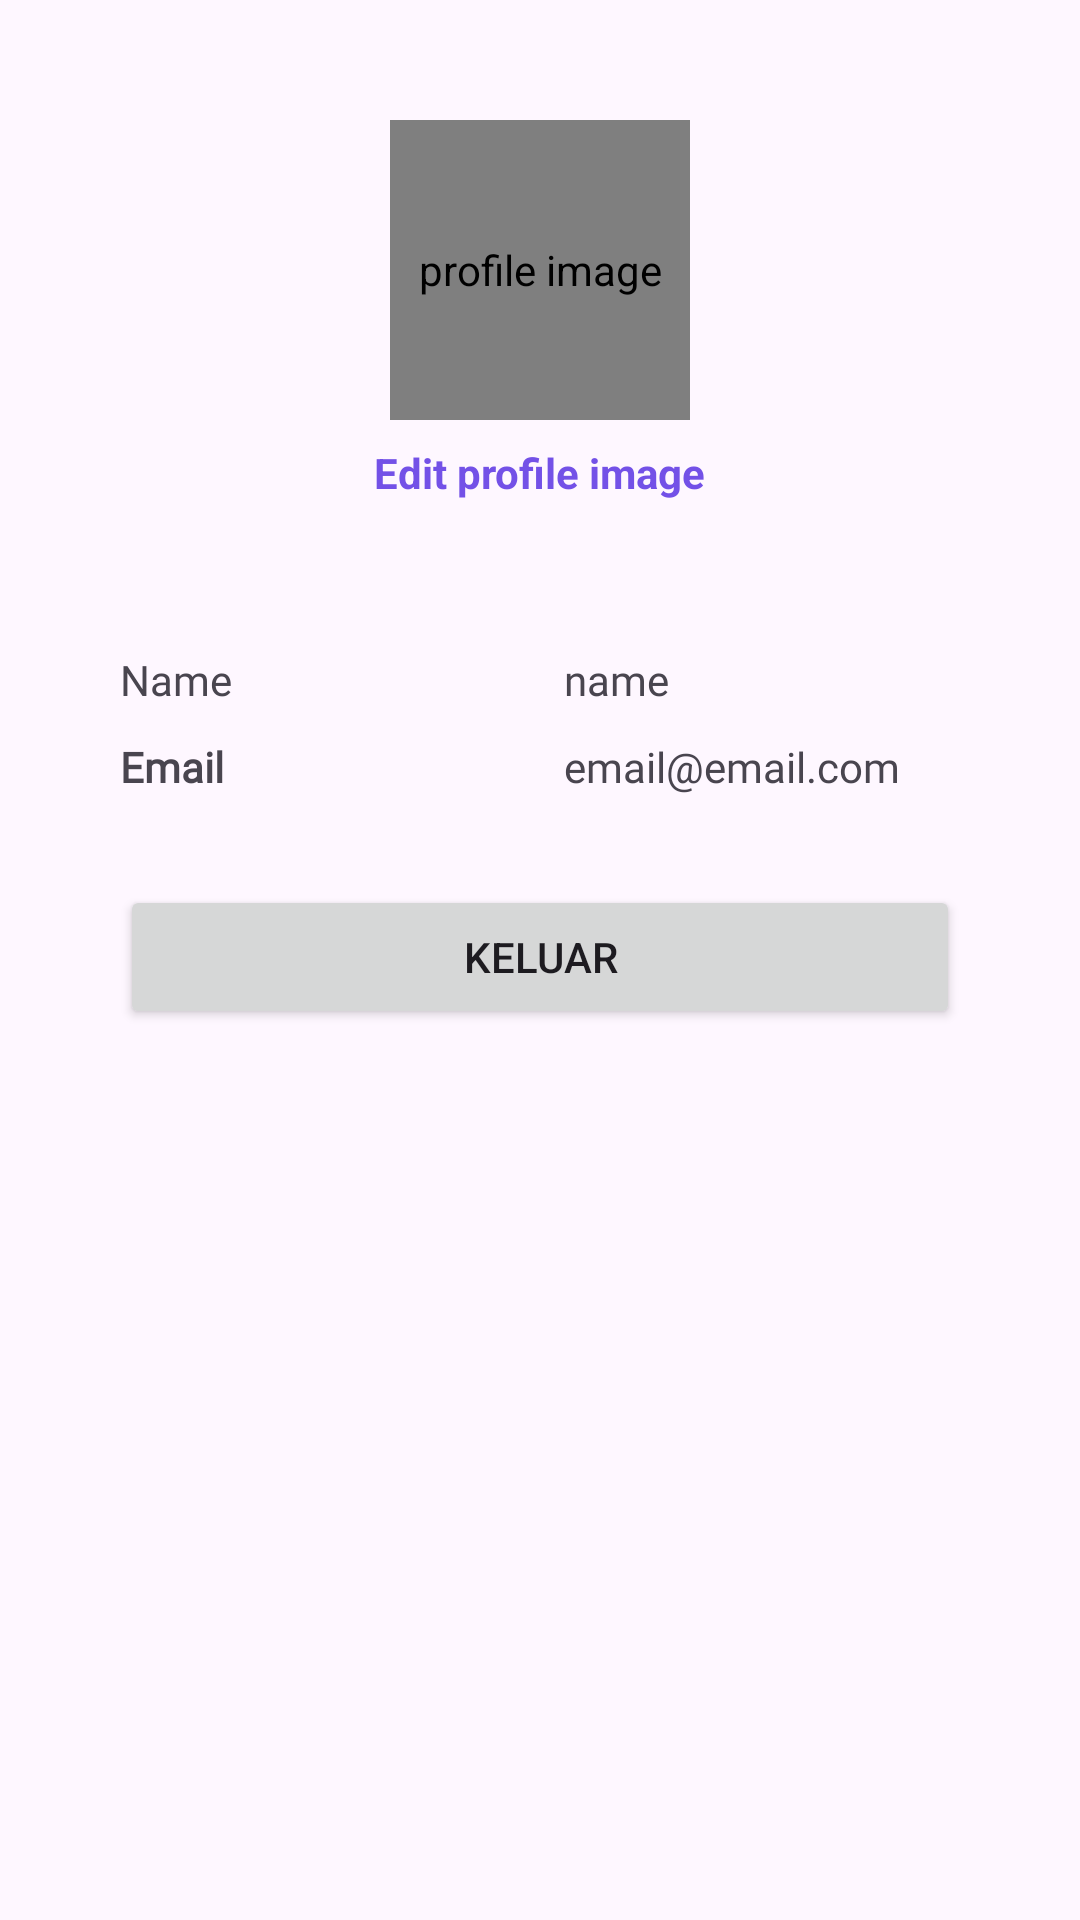

Produce the Android XML layout that renders to this screen, including the resource entries it uses.
<!-- AndroidManifest.xml: application theme Theme.TravelEase -->
<!-- res/layout/fragment_profile.xml -->
<?xml version="1.0" encoding="utf-8"?>
<LinearLayout xmlns:android="http://schemas.android.com/apk/res/android"
    android:layout_width="match_parent"
    android:layout_height="match_parent"
    xmlns:tools="http://schemas.android.com/tools"
    android:orientation="vertical"
    android:padding="40dp"
    android:layout_marginTop="80dp"
    android:gravity="center_horizontal"
    tools:context=".ui.profile.ProfileFragment">

    <de.hdodenhof.circleimageview.CircleImageView
        android:id="@+id/profile_image"
        android:layout_width="100dp"
        android:layout_height="100dp"
        android:layout_marginBottom="8dp"
        android:scaleType="centerCrop"
        android:layout_gravity="center_horizontal"
        android:src="@drawable/image_sample"
        android:contentDescription="profile image" />

    <TextView
        android:id="@+id/edit_profile_image"
        android:layout_width="wrap_content"
        android:layout_height="wrap_content"
        android:text="Edit profile image"
        android:textColor="@color/purple"
        android:textStyle="bold"
        android:layout_marginBottom="50dp"
        android:layout_gravity="center_horizontal"
        android:clickable="true"
        android:focusable="true" />

    <LinearLayout
        android:layout_width="match_parent"
        android:layout_height="wrap_content"
        android:orientation="horizontal"
        android:layout_marginBottom="10dp">

        <TextView
            android:id="@+id/name_label"
            android:layout_width="0dp"
            android:layout_height="wrap_content"
            android:layout_weight="1"
            android:text="Name"
            android:fontFamily="@font/inter_semibold"
            android:paddingEnd="8dp" />

        <TextView
            android:id="@+id/name_value"
            android:layout_width="0dp"
            android:layout_height="wrap_content"
            android:layout_weight="1"
            android:text="name"
            android:fontFamily="@font/inter"
            android:paddingStart="8dp" />
    </LinearLayout>

    <LinearLayout
        android:layout_width="match_parent"
        android:layout_height="wrap_content"
        android:orientation="horizontal"
        android:layout_marginBottom="10dp">

        <TextView
            android:id="@+id/email_label"
            android:layout_width="0dp"
            android:layout_height="wrap_content"
            android:layout_weight="1"
            android:text="Email"
            android:fontFamily="@font/inter_semibold"
            android:textStyle="bold"
            android:paddingEnd="8dp" />

        <TextView
            android:id="@+id/email_value"
            android:layout_width="0dp"
            android:layout_height="wrap_content"
            android:layout_weight="1"
            android:text="email@email.com"
            android:fontFamily="@font/inter"
            android:paddingStart="8dp" />
    </LinearLayout>

    <LinearLayout
        android:layout_width="match_parent"
        android:layout_height="wrap_content"
        android:orientation="horizontal"
        android:layout_marginBottom="10dp"/>

    <LinearLayout
        android:layout_width="match_parent"
        android:layout_height="wrap_content"
        android:orientation="horizontal"
        android:layout_marginBottom="10dp"/>

    <Button
        android:id="@+id/logoutButton"
        android:layout_width="match_parent"
        android:layout_height="wrap_content"
        android:text="Keluar" />
</LinearLayout>
<!-- resources referenced by this layout -->
<resources>
  <color name="purple">#7351E7</color>
  <!-- drawable image_sample: jpg bitmap (drawable, 72857 bytes) -->
  <style name="Theme.TravelEase" parent="Base.Theme.TravelEase" />
  <style name="Base.Theme.TravelEase" parent="Theme.Material3.DayNight.NoActionBar">
          
          <item name="colorPrimary">@color/my_light_primary</item>
          <item name="colorPrimaryVariant">@color/my_light_primary_variant</item>
          <item name="colorOnPrimary">@color/my_light_on_primary</item>
          <item name="colorSecondary">@color/my_light_secondary</item>
          <item name="colorSecondaryVariant">@color/my_light_secondary_variant</item>
          <item name="colorOnSecondary">@color/my_light_on_secondary</item>
          <item name="colorSurface">@color/my_light_surface</item>
          <item name="colorOnSurface">@color/my_light_on_surface</item>
          <item name="colorError">@color/my_light_error</item>
          <item name="colorOnError">@color/my_light_on_error</item>
      </style>
  <color name="my_light_primary">#7351E7</color>
  <color name="my_light_primary_variant">#B6A0FF</color>
  <color name="my_light_on_primary">#FFFFFF</color>
  <color name="my_light_secondary">#5E35A8</color>
  <color name="my_light_secondary_variant">#018786</color>
  <color name="my_light_on_secondary">#000000</color>
  <color name="my_light_surface">#FFFFFF</color>
  <color name="my_light_on_surface">#000000</color>
  <color name="my_light_error">#B00020</color>
  <color name="my_light_on_error">#FFFFFF</color>
</resources>
